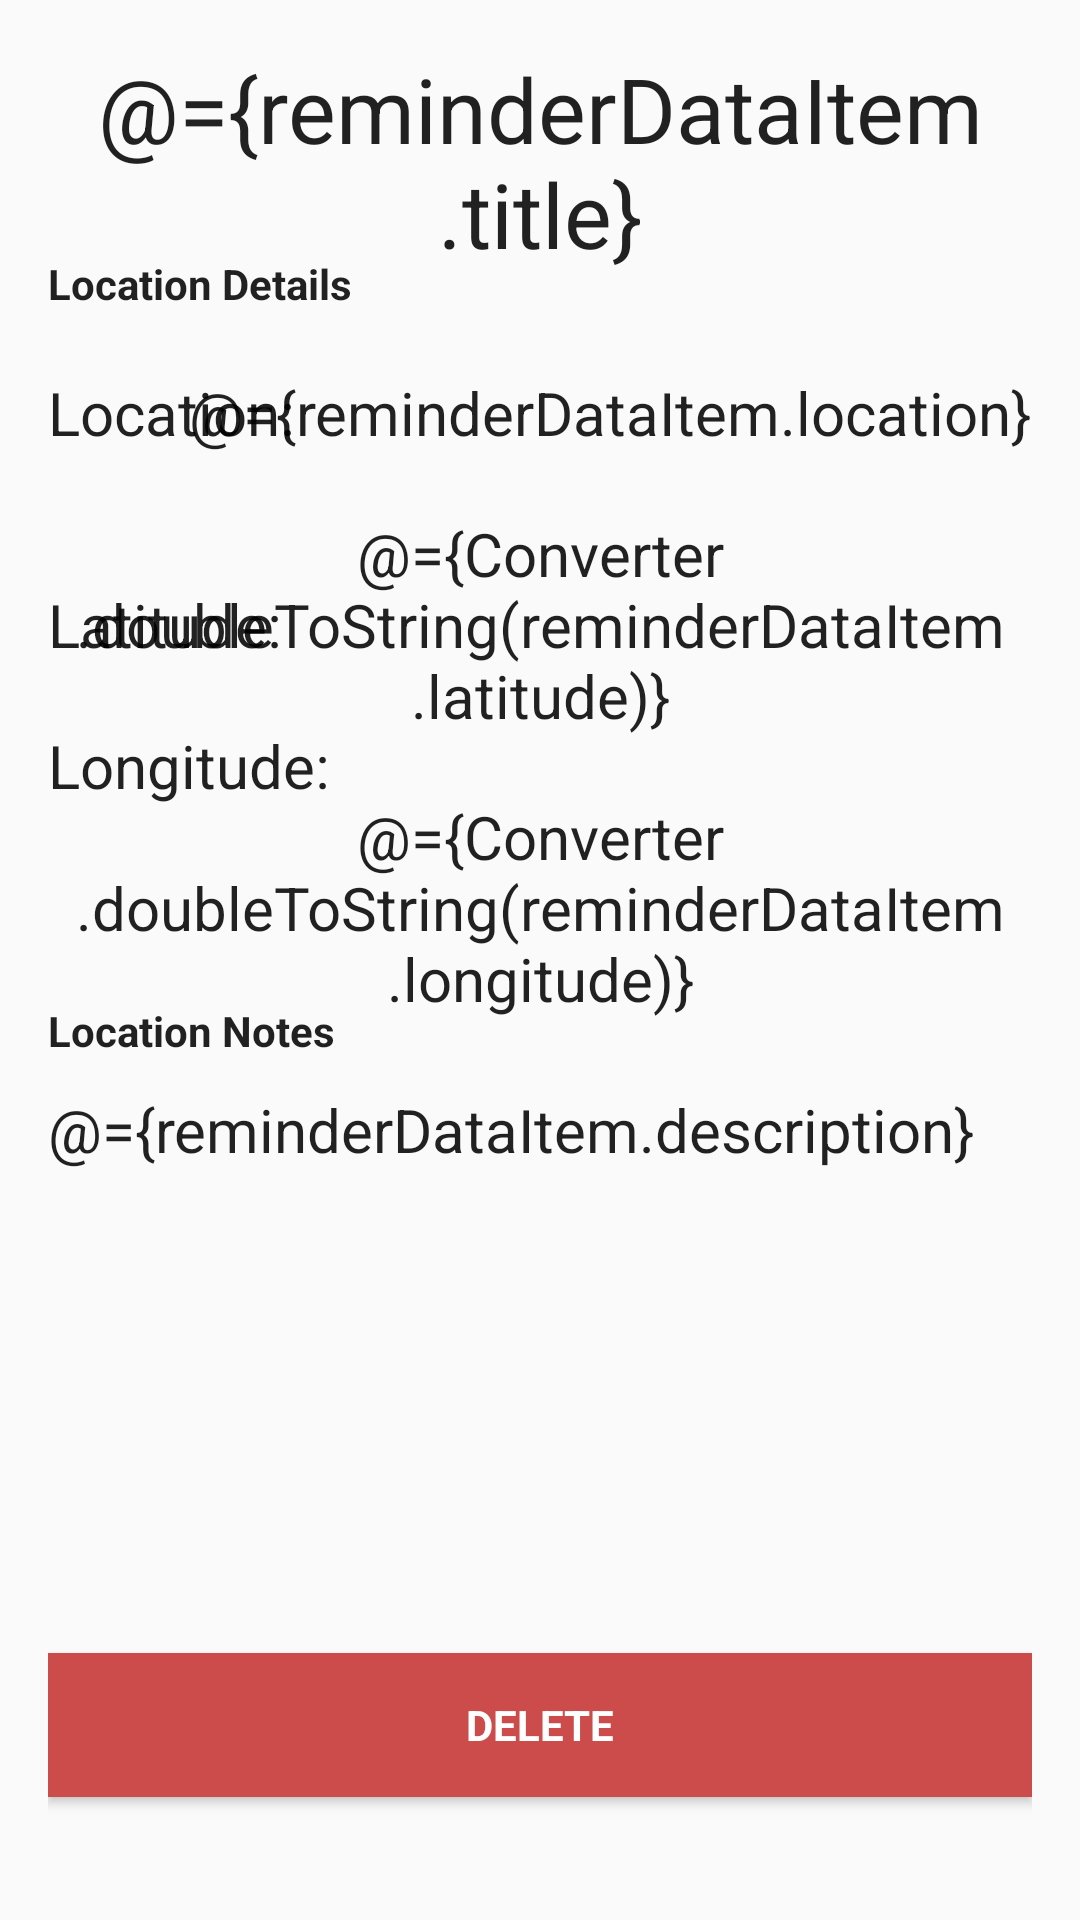

Produce the Android XML layout that renders to this screen, including the resource entries it uses.
<!-- AndroidManifest.xml: application theme Reminders.Theme -->
<!-- res/layout/activity_reminder_description.xml -->
<?xml version="1.0" encoding="utf-8"?>
<layout xmlns:android="http://schemas.android.com/apk/res/android"
  xmlns:app="http://schemas.android.com/apk/res-auto"
  xmlns:tools="http://schemas.android.com/tools">

  <data>

      <import type="com.udacity.project4.utils.Converter" />
      
      <variable
          name="reminderDataItem"
          type="com.udacity.project4.locationreminders.reminderslist.ReminderDataItem" />
  </data>

  
  <ScrollView
    android:layout_width="match_parent"
    android:layout_height="match_parent"
    android:fillViewport="true">
    <androidx.constraintlayout.widget.ConstraintLayout
      style="@style/ReminderDescActivity.ConstraintLayout"
      tools:context=".locationreminders.ReminderDescriptionActivity">

      
      <TextView
        android:id="@+id/text_title"
        style="@style/ReminderDescActivity.TextView.Title"
        android:text="@={reminderDataItem.title}"
        app:layout_constraintEnd_toEndOf="parent"
        app:layout_constraintStart_toStartOf="parent"
        app:layout_constraintTop_toTopOf="parent" />

      
      <TextView
        android:id="@+id/text_location"
        style="@style/ReminderDescActivity.TextView.Location"
        android:text="@={reminderDataItem.location}"
        app:layout_constraintEnd_toEndOf="parent"
        app:layout_constraintTop_toTopOf="@+id/guideline2"
        tools:text="Golden Gate Bridge" />

      
      <TextView
        android:id="@+id/text_latitude"
        style="@style/ReminderDescActivity.TextView.Latitude"
        android:text="@={Converter.doubleToString(reminderDataItem.latitude)}"
        app:layout_constraintEnd_toEndOf="parent"
        app:layout_constraintTop_toBottomOf="@+id/text_location"
        tools:text="37.82014" />

      
      <TextView
        android:id="@+id/text_longitude"
        style="@style/ReminderDescActivity.TextView.Longitude"
        android:text="@={Converter.doubleToString(reminderDataItem.longitude)}"
        app:layout_constraintEnd_toEndOf="parent"
        app:layout_constraintTop_toBottomOf="@+id/text_latitude"
        tools:text="-122.47821" />

      
      <TextView
        android:id="@+id/text_notes_section_label"
        style="@style/ReminderDescActivity.TextView.DescSectionLabel"
        app:layout_constraintBottom_toTopOf="@+id/guideline3"
        app:layout_constraintStart_toStartOf="parent" />

      
      <TextView
        android:id="@+id/text_description"
        style="@style/ReminderDescActivity.TextView.Description"
        android:text="@={reminderDataItem.description}"
        app:layout_constraintStart_toStartOf="parent"
        app:layout_constraintTop_toTopOf="@+id/guideline3"
        tools:text="Reminder Description" />

      
      <TextView
        android:id="@+id/text_location_section_label"
        style="@style/ReminderDescActivity.TextView.LocationSectionLabel"
        app:layout_constraintBottom_toTopOf="@+id/guideline2"
        app:layout_constraintStart_toStartOf="parent" />

      
      <TextView
        android:id="@+id/text_location_label"
        style="@style/ReminderDescActivity.TextView.LocationLabel"
        app:layout_constraintBottom_toBottomOf="@+id/text_location"
        app:layout_constraintStart_toStartOf="parent"
        app:layout_constraintTop_toBottomOf="@+id/text_location_section_label" />

      
      <TextView
        android:id="@+id/text_latitude_label"
        style="@style/ReminderDescActivity.TextView.Latitude"
        app:layout_constraintBottom_toBottomOf="@+id/text_latitude"
        app:layout_constraintStart_toStartOf="parent"
        app:layout_constraintTop_toBottomOf="@+id/text_location_label" />

      
      <TextView
        android:id="@+id/text_longitude_label"
        style="@style/ReminderDescActivity.TextView.Longitude"
        app:layout_constraintStart_toStartOf="parent"
        app:layout_constraintTop_toBottomOf="@+id/text_latitude_label" />

      
      <Button
        android:id="@+id/button_delete"
        style="@style/ReminderDescActivity.Button.Delete"
        app:layout_constraintBottom_toBottomOf="parent"
        app:layout_constraintEnd_toEndOf="parent"
        app:layout_constraintStart_toStartOf="parent" />

      
      <androidx.constraintlayout.widget.Guideline
        android:id="@+id/guideline2"
        android:layout_width="wrap_content"
        android:layout_height="wrap_content"
        android:orientation="horizontal"
        app:layout_constraintGuide_begin="88dp" />

      
      <androidx.constraintlayout.widget.Guideline
        android:id="@+id/guideline3"
        android:layout_width="wrap_content"
        android:layout_height="wrap_content"
        android:orientation="horizontal"
        app:layout_constraintGuide_begin="337dp" />
      <androidx.constraintlayout.widget.Guideline
        android:id="@+id/guideline5"
        android:layout_width="wrap_content"
        android:layout_height="wrap_content"
        android:orientation="horizontal"
        app:layout_constraintGuide_begin="514dp" />
    </androidx.constraintlayout.widget.ConstraintLayout>
  </ScrollView>
</layout>
<!-- resources referenced by this layout -->
<resources>
  <style name="ReminderDescActivity.TextView.DescSectionLabel" parent="ReminderDescActivity.TextView">
      <item name="android:textSize">@dimen/text_size_small</item>
      <item name="android:text">@string/text_location_notes_label</item>
      <item name="android:textStyle">bold</item>
    </style>
  <style name="ReminderDescActivity.TextView.Description" parent="ReminderDescActivity.TextView">
      <item name="android:layout_marginTop">@dimen/padding_medium</item>
      <item name="android:gravity">left</item>
    </style>
  <style name="ReminderDescActivity.TextView.Latitude" parent="ReminderDescActivity.TextView">
      <item name="android:textSize">@dimen/text_size_large</item>
      <item name="android:text">@string/text_reminder_latitude</item>
      <item name="android:layout_marginTop">@dimen/padding_large</item>
    </style>
  <style name="ReminderDescActivity.TextView.Location" parent="ReminderDescActivity.TextView">
      <item name="android:textSize">@dimen/text_size_large</item>
      <item name="android:layout_marginTop">@dimen/padding_large</item>
    </style>
  <style name="ReminderDescActivity.TextView.LocationLabel" parent="ReminderDescActivity.TextView">
      <item name="android:textSize">@dimen/text_size_large</item>
      <item name="android:text">@string/text_location_label</item>
      <item name="android:layout_marginTop">@dimen/padding_large</item>
    </style>
  <style name="ReminderDescActivity.TextView.LocationSectionLabel" parent="ReminderDescActivity.TextView">
      <item name="android:textSize">@dimen/text_size_small</item>
      <item name="android:text">@string/text_location_details_label</item>
      <item name="android:textStyle">bold</item>
    </style>
  <style name="ReminderDescActivity.TextView.Longitude" parent="ReminderDescActivity.TextView">
      <item name="android:text">@string/text_reminder_longitude</item>
      <item name="android:layout_marginTop">@dimen/padding_large</item>
      <item name="android:layout_marginBottom">@dimen/padding_large</item>
    </style>
  <style name="ReminderDescActivity.TextView.Title" parent="ReminderDescActivity.TextView">
      <item name="android:text">@string/text_reminder_title</item>
      <item name="android:textSize">@dimen/text_size_extra_large</item>
      <item name="android:layout_marginBottom">@dimen/padding_large</item>
    </style>
  <style name="Reminders.ReminderDescActivity" parent="Reminders.Theme" />
  <color name="red">#CC4B4B</color>
  <string name="text_button_delete">Delete</string>
  <dimen name="login_button_margin_bottom">25dp</dimen>
  <color name="white">#ffffff</color>
  <dimen name="padding_normal">16dp</dimen>
  <style name="ReminderDescActivity.TextView" parent="Reminders.ReminderDescActivity">
      <item name="android:layout_height">wrap_content</item>
      <item name="android:layout_width">wrap_content</item>
      <item name="android:gravity">center</item>
      <item name="android:textSize">@dimen/reminder_description_text_size</item>
    </style>
  <dimen name="text_size_small">14sp</dimen>
  <string name="text_location_notes_label">Location Notes</string>
  <dimen name="padding_medium">10dp</dimen>
  <dimen name="text_size_large">20sp</dimen>
  <string name="text_reminder_latitude">Latitude:</string>
  <dimen name="padding_large">20dp</dimen>
  <string name="text_location_label">Location:</string>
  <string name="text_location_details_label">Location Details</string>
  <string name="text_reminder_longitude">Longitude:</string>
  <string name="text_reminder_title">Reminder Title</string>
  <dimen name="text_size_extra_large">30sp</dimen>
  <color name="colorPrimary">#256E45</color>
  <color name="colorPrimaryDark">#004E38</color>
  <color name="colorAccent">#00653C</color>
  <color name="indicatorColorDark">#004A38</color>
  <color name="indicatorColorLight">#2C815F</color>
  <dimen name="reminder_description_text_size">20sp</dimen>
</resources>
